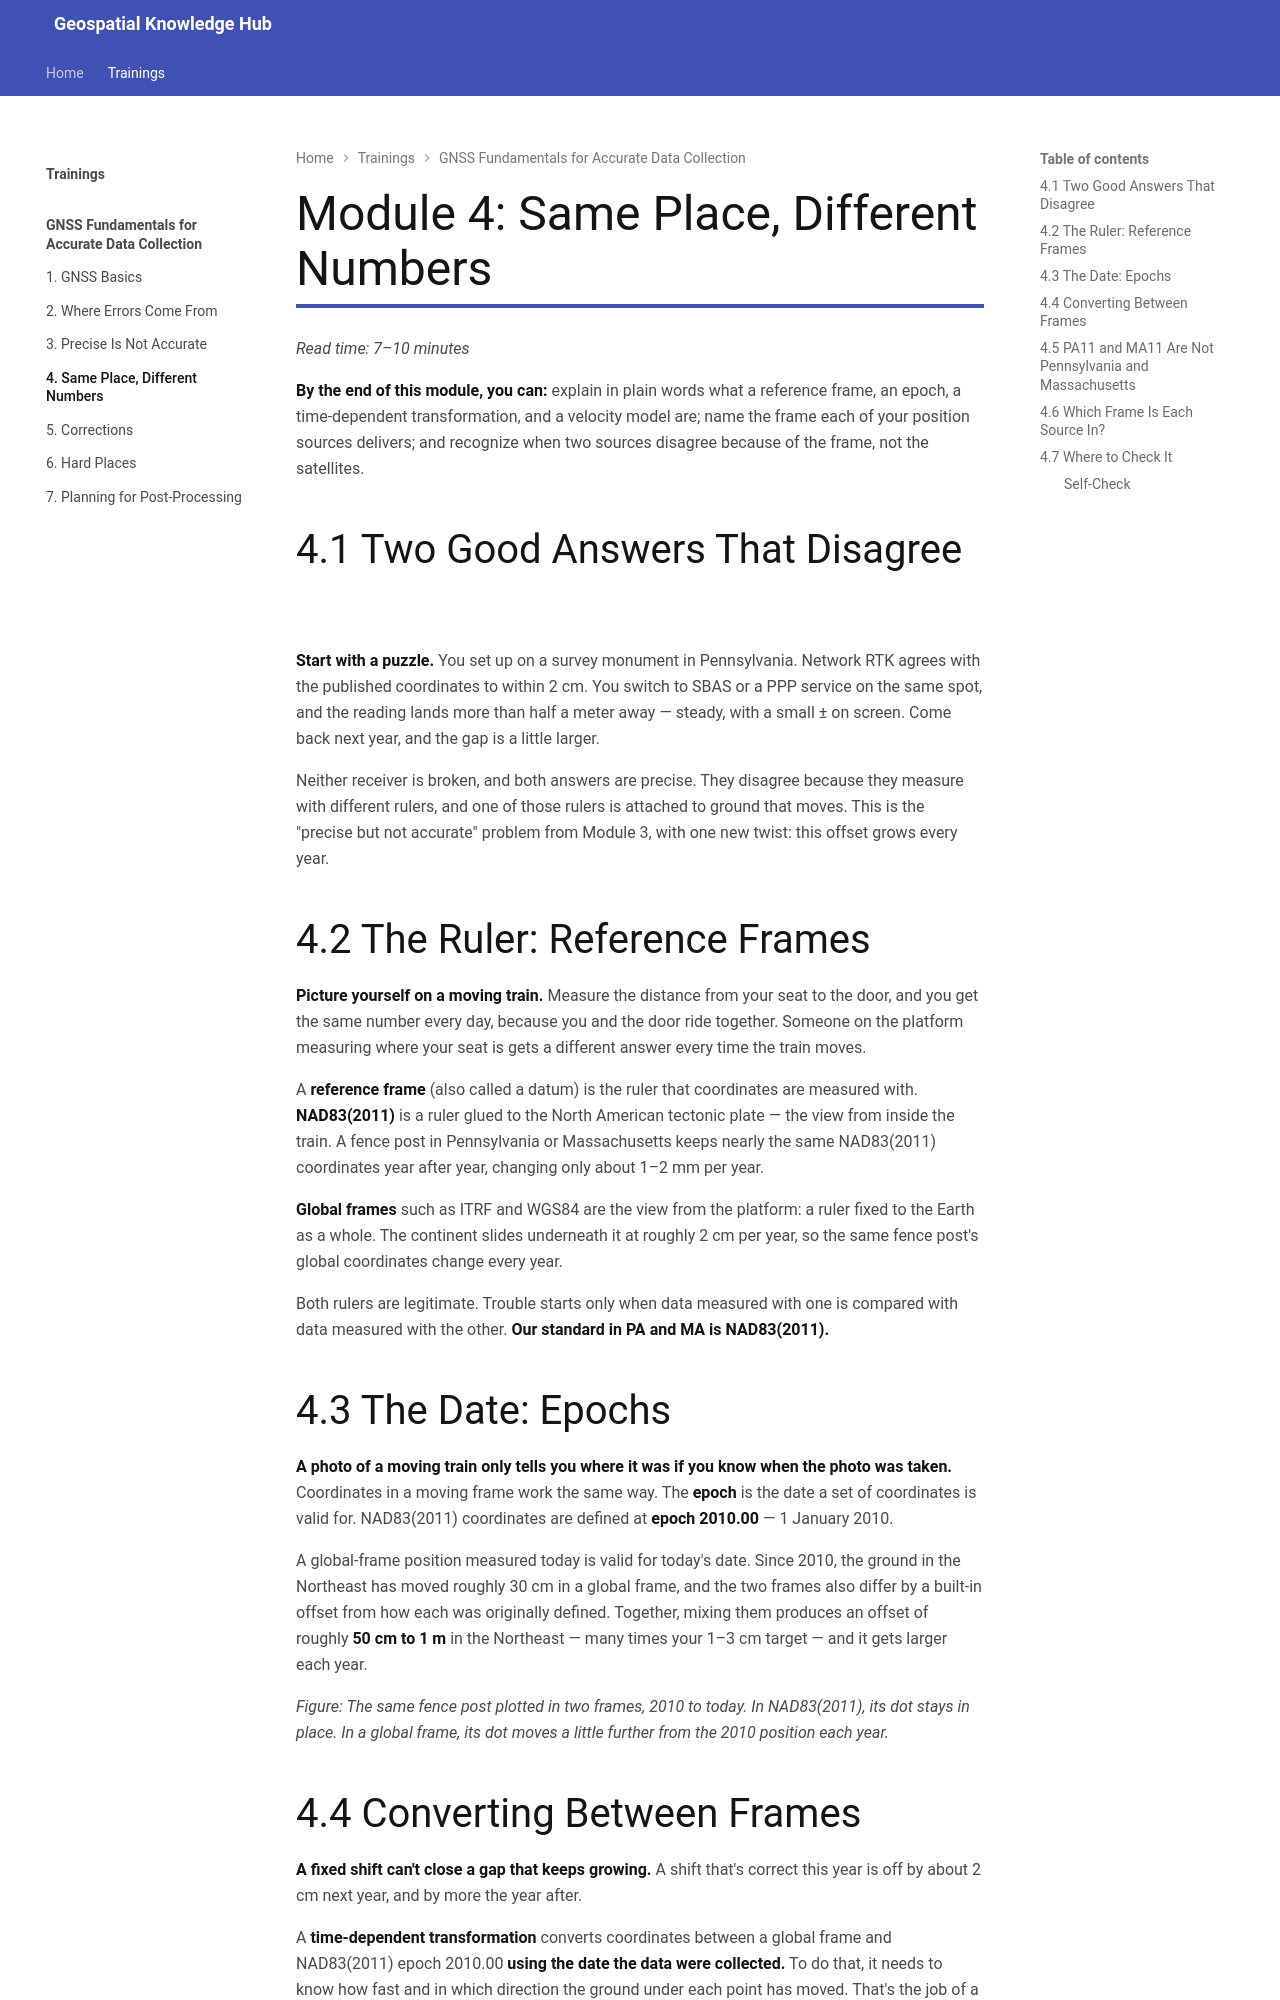

repository: ncsu-cga-sc/NER_GIS · page: trainings/gnss/fundamentals/04-same-place-different-numbers/index.html · generator: mkdocs

---
title: "Module 4: Same Place, Different Numbers"
---

# Module 4: Same Place, Different Numbers

*Read time: 7–10 minutes*

**By the end of this module, you can:** explain in plain words what a
reference frame, an epoch, a time-dependent transformation, and a
velocity model are; name the frame each of your position sources
delivers; and recognize when two sources disagree because of the frame,
not the satellites.

## 4.1 Two Good Answers That Disagree

**Start with a puzzle.** You set up on a survey monument in
Pennsylvania. Network RTK agrees with the published coordinates to
within 2 cm. You switch to SBAS or a PPP service on the same spot, and
the reading lands more than half a meter away — steady, with a small ±
on screen. Come back next year, and the gap is a little larger.

Neither receiver is broken, and both answers are precise. They disagree
because they measure with different rulers, and one of those rulers is
attached to ground that moves. This is the "precise but not accurate"
problem from Module 3, with one new twist: this offset grows every
year.

## 4.2 The Ruler: Reference Frames

**Picture yourself on a moving train.** Measure the distance from your
seat to the door, and you get the same number every day, because you and
the door ride together. Someone on the platform measuring where your
seat is gets a different answer every time the train moves.

A **reference frame** (also called a datum) is the ruler that
coordinates are measured with. **NAD83(2011)** is a ruler glued to the
North American tectonic plate — the view from inside the train. A fence
post in Pennsylvania or Massachusetts keeps nearly the same NAD83(2011)
coordinates year after year, changing only about 1–2 mm per year.

**Global frames** such as ITRF and WGS84 are the view from the platform:
a ruler fixed to the Earth as a whole. The continent slides underneath
it at roughly 2 cm per year, so the same fence post's global
coordinates change every year.

Both rulers are legitimate. Trouble starts only when data measured with
one is compared with data measured with the other. **Our standard in PA
and MA is NAD83(2011).**
